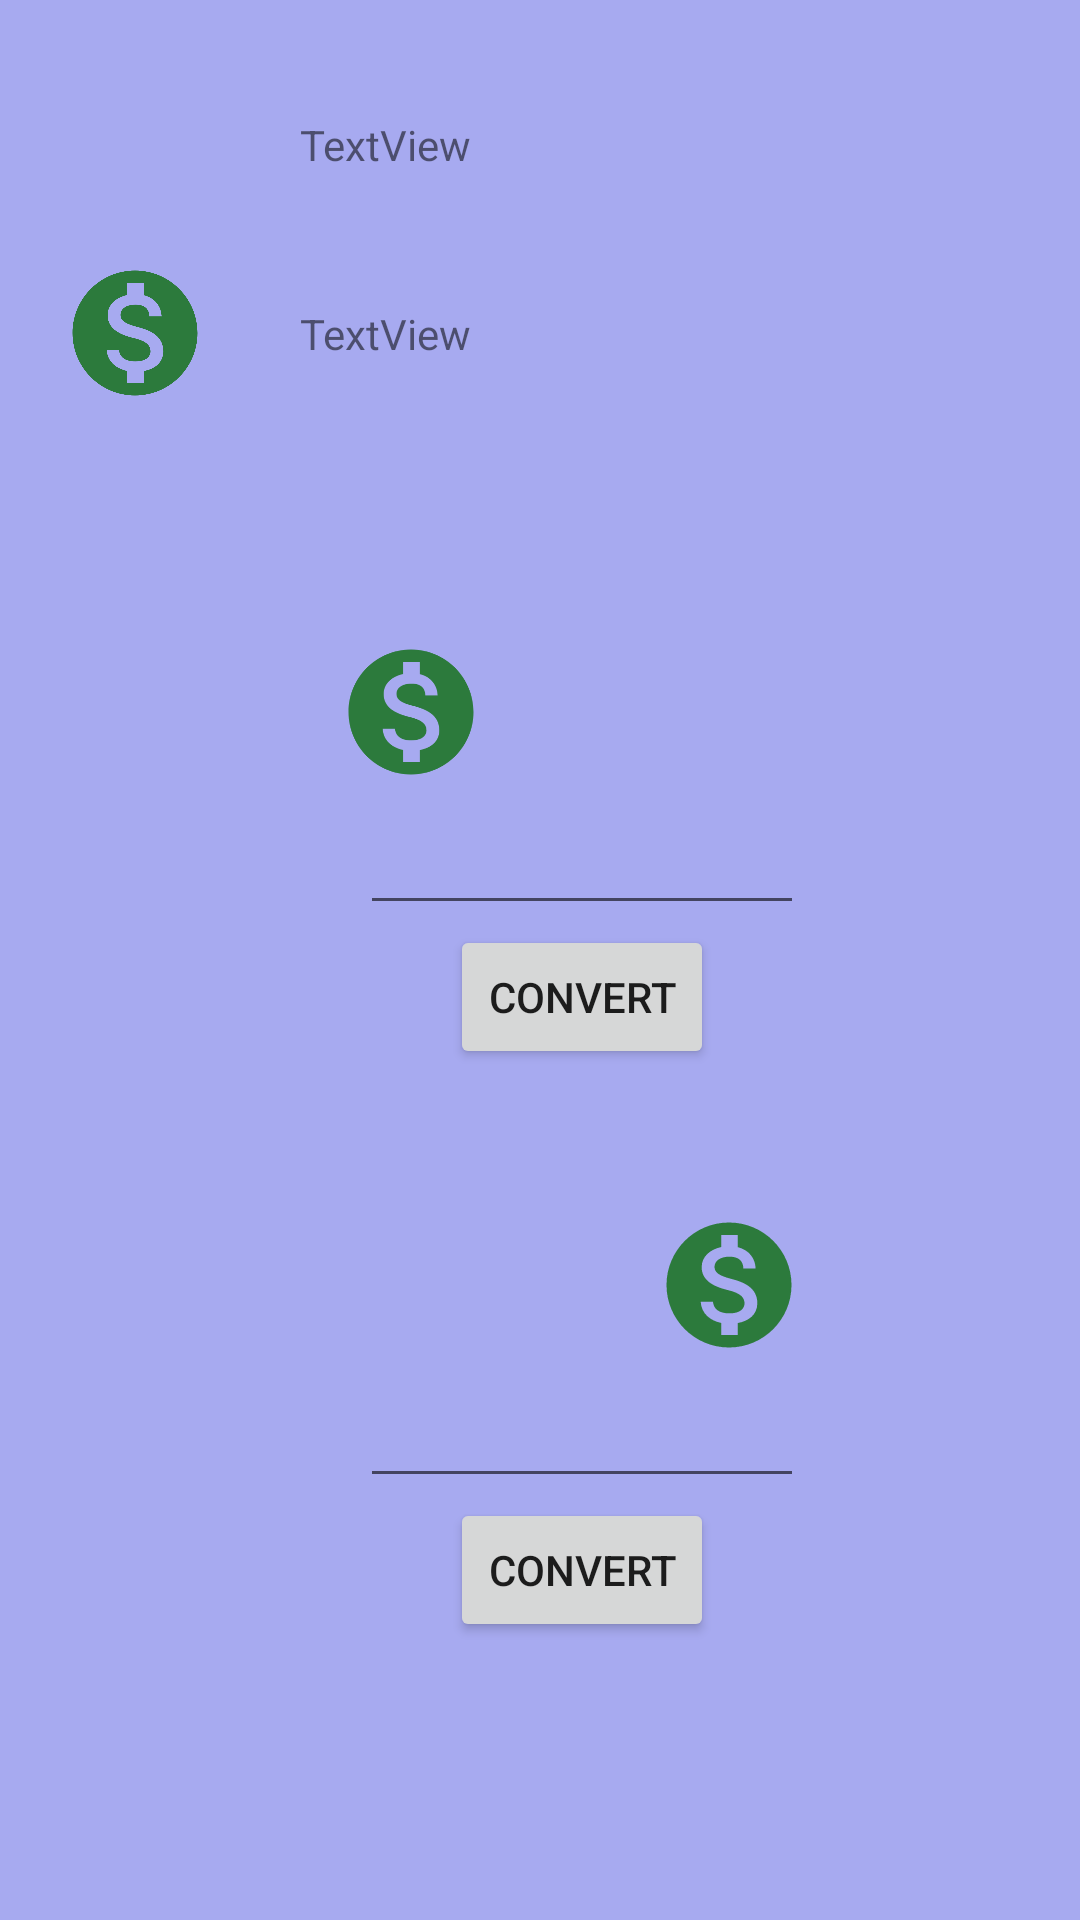

Here is an Android app screen rendered from its layout file. Give the layout XML and the strings, colors and styles it references.
<!-- AndroidManifest.xml: application theme AppTheme -->
<!-- res/layout/activity_bitcoin.xml -->
<?xml version="1.0" encoding="utf-8"?>
<androidx.constraintlayout.widget.ConstraintLayout xmlns:android="http://schemas.android.com/apk/res/android"
    xmlns:app="http://schemas.android.com/apk/res-auto"
    xmlns:tools="http://schemas.android.com/tools"
    android:layout_width="match_parent"
    android:layout_height="match_parent"
    android:background="#9C6F75E6"
    tools:context=".BitcoinActivity">

    <ImageView
        android:id="@+id/imageView18"
        android:layout_width="56dp"
        android:layout_height="56dp"
        android:layout_marginTop="44dp"
        app:layout_constraintStart_toStartOf="@+id/imageView11"
        app:layout_constraintTop_toBottomOf="@+id/convertButton1"
        app:srcCompat="@mipmap/ic_bitcoin" />

    <ImageView
        android:id="@+id/imageView17"
        android:layout_width="50dp"
        android:layout_height="50dp"
        app:layout_constraintBottom_toBottomOf="@+id/imageView18"
        app:layout_constraintStart_toEndOf="@+id/imageView18"
        app:layout_constraintTop_toTopOf="@+id/imageView18"
        app:srcCompat="@drawable/ic_convert" />

    <ImageView
        android:id="@+id/imageView16"
        android:layout_width="50dp"
        android:layout_height="50dp"
        app:layout_constraintBottom_toBottomOf="@+id/imageView17"
        app:layout_constraintStart_toEndOf="@+id/imageView17"
        app:layout_constraintTop_toTopOf="@+id/imageView17"
        app:layout_constraintVertical_bias="0.0"
        app:srcCompat="@drawable/ic_cash_money" />

    <Button
        android:id="@+id/convertButton1"
        android:layout_width="wrap_content"
        android:layout_height="wrap_content"
        android:text="Convert"
        app:layout_constraintEnd_toEndOf="@+id/CashToBtcEditText"
        app:layout_constraintStart_toStartOf="@+id/CashToBtcEditText"
        app:layout_constraintTop_toBottomOf="@+id/CashToBtcEditText" />

    <ImageView
        android:id="@+id/imageView11"
        android:layout_width="50dp"
        android:layout_height="50dp"
        android:layout_marginStart="112dp"
        android:layout_marginLeft="112dp"
        android:layout_marginTop="44dp"
        app:layout_constraintStart_toStartOf="parent"
        app:layout_constraintTop_toBottomOf="@+id/btcPrice"
        app:srcCompat="@drawable/ic_cash_money" />

    <ImageView
        android:id="@+id/imageView12"
        android:layout_width="50dp"
        android:layout_height="50dp"
        android:layout_marginStart="8dp"
        android:layout_marginLeft="8dp"
        app:layout_constraintBottom_toBottomOf="@+id/imageView11"
        app:layout_constraintStart_toEndOf="@+id/imageView11"
        app:layout_constraintTop_toTopOf="@+id/imageView11"
        app:layout_constraintVertical_bias="0.0"
        app:srcCompat="@drawable/ic_convert" />

    <ImageView
        android:id="@+id/imageView13"
        android:layout_width="56dp"
        android:layout_height="56dp"
        app:layout_constraintBottom_toBottomOf="@+id/imageView11"
        app:layout_constraintStart_toEndOf="@+id/imageView12"
        app:layout_constraintTop_toTopOf="@+id/imageView11"
        app:srcCompat="@mipmap/ic_bitcoin" />

    <EditText
        android:id="@+id/CashToBtcEditText"
        android:layout_width="148dp"
        android:layout_height="46dp"
        android:ems="10"
        android:inputType="numberSigned"
        app:layout_constraintEnd_toEndOf="@+id/imageView13"
        app:layout_constraintStart_toStartOf="@+id/imageView11"
        app:layout_constraintTop_toBottomOf="@+id/imageView12" />

    <ImageView
        android:id="@+id/imageView14"
        android:layout_width="56dp"
        android:layout_height="56dp"
        android:layout_marginStart="20dp"
        android:layout_marginLeft="20dp"
        android:layout_marginTop="20dp"
        app:layout_constraintStart_toStartOf="parent"
        app:layout_constraintTop_toTopOf="parent"
        app:srcCompat="@mipmap/ic_bitcoin" />

    <ImageView
        android:id="@+id/imageView15"
        android:layout_width="50dp"
        android:layout_height="50dp"
        android:layout_marginStart="20dp"
        android:layout_marginLeft="20dp"
        android:layout_marginTop="10dp"
        app:layout_constraintStart_toStartOf="parent"
        app:layout_constraintTop_toBottomOf="@+id/imageView14"
        app:srcCompat="@drawable/ic_cash_money" />

    <TextView
        android:id="@+id/totalCash"
        android:layout_width="wrap_content"
        android:layout_height="wrap_content"
        android:layout_marginStart="100dp"
        android:layout_marginLeft="100dp"
        android:text="TextView"
        app:layout_constraintBottom_toBottomOf="@+id/imageView15"
        app:layout_constraintStart_toStartOf="parent"
        app:layout_constraintTop_toTopOf="@+id/imageView15" />

    <TextView
        android:id="@+id/totalBitcoin"
        android:layout_width="wrap_content"
        android:layout_height="wrap_content"
        android:layout_marginStart="100dp"
        android:layout_marginLeft="100dp"
        android:text="TextView"
        app:layout_constraintBottom_toBottomOf="@+id/imageView14"
        app:layout_constraintStart_toStartOf="parent"
        app:layout_constraintTop_toTopOf="@+id/imageView14" />

    <TextView
        android:id="@+id/btcPrice"
        android:layout_width="wrap_content"
        android:layout_height="wrap_content"
        android:textColor="#000000"
        android:textSize="24sp"
        app:layout_constraintEnd_toEndOf="parent"
        app:layout_constraintHorizontal_bias="0.489"
        app:layout_constraintStart_toStartOf="parent"
        app:layout_constraintTop_toBottomOf="@+id/imageView15" />

    <EditText
        android:id="@+id/BtcToCashEditText"
        android:layout_width="148dp"
        android:layout_height="46dp"
        android:ems="10"
        android:inputType="numberDecimal"
        app:layout_constraintEnd_toEndOf="@+id/imageView16"
        app:layout_constraintHorizontal_bias="1.0"
        app:layout_constraintStart_toStartOf="@+id/imageView18"
        app:layout_constraintTop_toBottomOf="@+id/imageView17" />

    <Button
        android:id="@+id/convertButton2"
        android:layout_width="wrap_content"
        android:layout_height="wrap_content"
        android:text="CONVERT"
        app:layout_constraintEnd_toEndOf="@+id/BtcToCashEditText"
        app:layout_constraintStart_toStartOf="@+id/BtcToCashEditText"
        app:layout_constraintTop_toBottomOf="@+id/BtcToCashEditText" />
</androidx.constraintlayout.widget.ConstraintLayout>
<!-- resources referenced by this layout -->
<resources>
  <!-- drawable ic_cash_money (drawable-anydpi) -->
  <vector xmlns:android="http://schemas.android.com/apk/res/android"
      android:width="24dp"
      android:height="24dp"
      android:viewportWidth="24"
      android:viewportHeight="24"
      android:tint="#0C6E0E"
      android:alpha="0.8">
    <path
        android:fillColor="@android:color/white"
        android:pathData="M12,2C6.48,2 2,6.48 2,12s4.48,10 10,10 10,-4.48 10,-10S17.52,2 12,2zM13.41,18.09L13.41,20h-2.67v-1.93c-1.71,-0.36 -3.16,-1.46 -3.27,-3.4h1.96c0.1,1.05 0.82,1.87 2.65,1.87 1.96,0 2.4,-0.98 2.4,-1.59 0,-0.83 -0.44,-1.61 -2.67,-2.14 -2.48,-0.6 -4.18,-1.62 -4.18,-3.67 0,-1.72 1.39,-2.84 3.11,-3.21L10.74,4h2.67v1.95c1.86,0.45 2.79,1.86 2.85,3.39L14.3,9.34c-0.05,-1.11 -0.64,-1.87 -2.22,-1.87 -1.5,0 -2.4,0.68 -2.4,1.64 0,0.84 0.65,1.39 2.67,1.91s4.18,1.39 4.18,3.91c-0.01,1.83 -1.38,2.83 -3.12,3.16z"/>
  </vector>
  <style name="AppTheme" parent="Theme.MaterialComponents.Light">
          
          <item name="colorPrimary">@color/colorPrimary</item>
          <item name="colorPrimaryDark">@color/colorPrimaryDark</item>
          <item name="colorAccent">@color/colorAccent</item>
      </style>
  <color name="colorPrimary">#6D7AF3</color>
  <color name="colorPrimaryDark">#3700B3</color>
  <color name="colorAccent">#03DAC5</color>
</resources>
